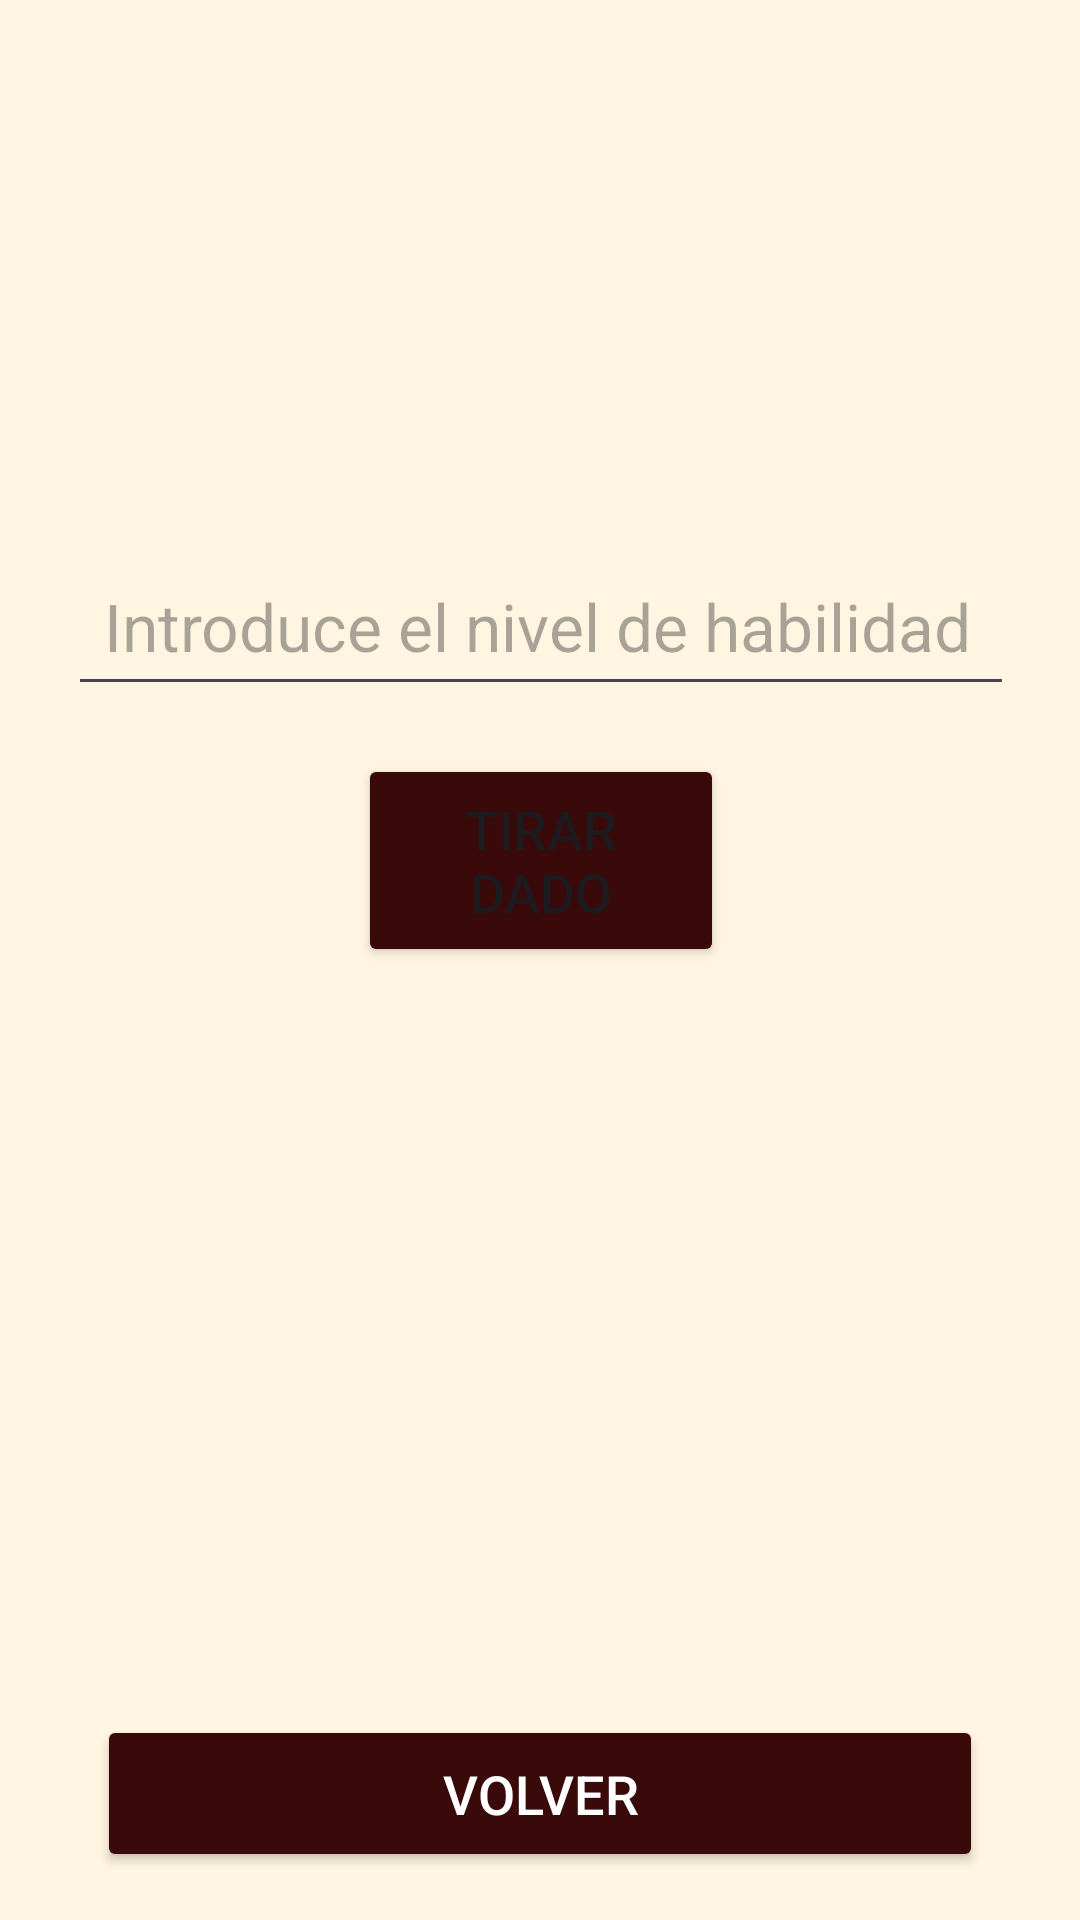

Android layout source for this screen:
<!-- AndroidManifest.xml: application theme Theme.MasterHammer -->
<!-- res/layout/activity_tiradas.xml -->
<?xml version="1.0" encoding="utf-8"?>
<androidx.constraintlayout.widget.ConstraintLayout xmlns:android="http://schemas.android.com/apk/res/android"
    xmlns:app="http://schemas.android.com/apk/res-auto"
    xmlns:tools="http://schemas.android.com/tools"
    android:layout_width="match_parent"
    android:layout_height="match_parent"
    android:padding="16dp"


    android:background="#FFF5E1">

    
    <androidx.constraintlayout.widget.ConstraintLayout
        android:layout_width="394dp"
        android:layout_height="224dp"
        app:layout_constraintBottom_toTopOf="@id/botonIrAMain"
        app:layout_constraintEnd_toEndOf="parent"
        app:layout_constraintStart_toStartOf="parent"
        app:layout_constraintTop_toTopOf="parent"
        tools:ignore="ExtraText">

        
        <EditText
            android:id="@+id/numeroInput"
            android:layout_width="0dp"
            android:layout_height="wrap_content"
            android:hint="Introduce el nivel de habilidad"
            android:inputType="number"
            android:padding="12dp"
            android:textColor="@color/black"
            android:textSize="22sp"
            app:layout_constraintEnd_toEndOf="parent"
            app:layout_constraintStart_toStartOf="parent"
            app:layout_constraintTop_toTopOf="parent"
            app:layout_constraintWidth_percent="0.8" />

        
        <Button
            android:id="@+id/botonTirar"
            android:layout_width="122dp"
            android:layout_height="71dp"
            android:layout_marginTop="16dp"
            android:backgroundTint="#3A0909"
            android:padding="12dp"
            android:text="Tirar dado"
            android:textSize="18sp"
            app:layout_constraintEnd_toEndOf="parent"
            app:layout_constraintStart_toStartOf="parent"
            app:layout_constraintTop_toBottomOf="@id/numeroInput" />

        
        <TextView
            android:id="@+id/resultadoTexto"
            android:layout_width="wrap_content"
            android:layout_height="wrap_content"
            android:layout_marginTop="16dp"
            android:gravity="center"
            android:text=""
            android:textColor="@color/black"
            android:textSize="20sp"
            android:textStyle="bold"
            app:layout_constraintEnd_toEndOf="parent"
            app:layout_constraintStart_toStartOf="parent"

            app:layout_constraintTop_toBottomOf="@id/botonTirar" />
    </androidx.constraintlayout.widget.ConstraintLayout>

    
    <Button
        android:id="@+id/botonIrAMain"
        android:layout_width="0dp"
        android:layout_height="wrap_content"
        android:text="Volver"
        android:textSize="18sp"
        android:padding="14dp"
        android:backgroundTint="#3A0909"
        android:textColor="@android:color/white"
        app:layout_constraintBottom_toBottomOf="parent"
        app:layout_constraintStart_toStartOf="parent"
        app:layout_constraintEnd_toEndOf="parent"
        app:layout_constraintWidth_percent="0.9" />

</androidx.constraintlayout.widget.ConstraintLayout>
<!-- resources referenced by this layout -->
<resources>
  <color name="black">#FF000000</color>
  <style name="Theme.MasterHammer" parent="Base.Theme.MasterHammer" />
  <style name="Base.Theme.MasterHammer" parent="Theme.Material3.DayNight.NoActionBar">
          
          
      </style>
</resources>
